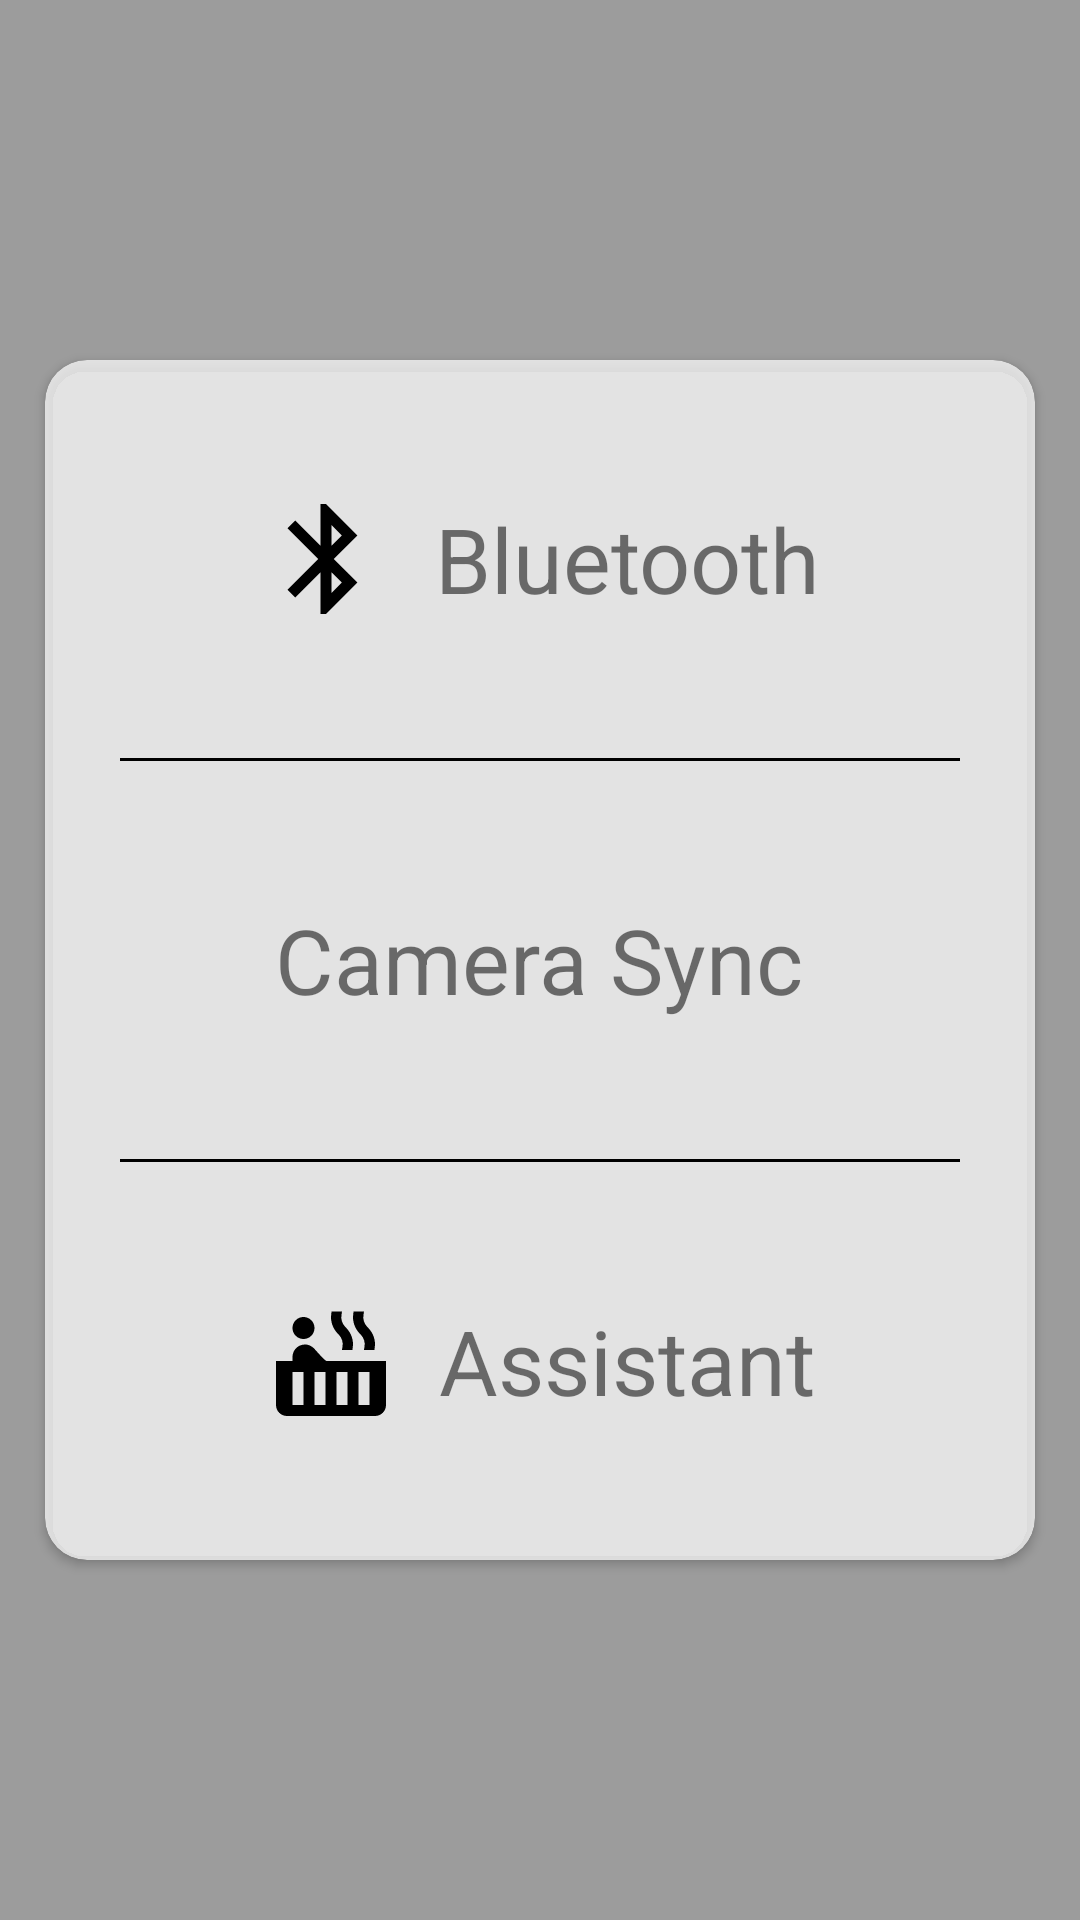

Reconstruct the res/layout file that produces this screen, plus the resources it refers to.
<!-- AndroidManifest.xml: application theme AppTheme -->
<!-- res/layout/slector.xml -->
<?xml version="1.0" encoding="utf-8"?>
<FrameLayout android:background="@drawable/photo"
    xmlns:android="http://schemas.android.com/apk/res/android"
    android:layout_width="match_parent"
    android:layout_height="match_parent"
    xmlns:app="http://schemas.android.com/apk/res-auto">

   <LinearLayout
       android:layout_width="match_parent"
       android:layout_height="match_parent"
       android:background="#60000000"/>

   <android.support.v7.widget.CardView
       app:cardCornerRadius="14dip"
       android:layout_gravity="center_vertical"
       android:layout_marginStart="15dip"
       android:layout_marginEnd="15dip"
       android:layout_width="match_parent"
       android:layout_height="400dip"
       app:cardBackgroundColor="#BBFFFFFF">

      <LinearLayout
          android:orientation="vertical"
          android:layout_width="match_parent"
          android:layout_height="match_parent"
          android:weightSum="3">

         <LinearLayout
             android:id="@+id/first"
             android:clickable="true"
             android:focusable="true"
             android:background="?attr/selectableItemBackground"
             android:gravity="center_vertical|center_horizontal"
             android:layout_width="match_parent"
             android:layout_height="0dp"
             android:layout_weight="1">
            <TextView
                android:gravity="center"
                android:drawablePadding="14dip"
                android:layout_gravity="center_horizontal|center_vertical"
                android:drawableStart="@drawable/ic_bluetooth"
                android:layout_width="wrap_content"
                android:layout_height="wrap_content"
                android:text="Bluetooth"
                android:textSize="30sp"/>
         </LinearLayout>

         <View
             android:layout_marginStart="25dip"
             android:layout_marginEnd="25dip"
             android:layout_width="match_parent"
             android:layout_height="1dip"
             android:background="#000000"/>

         <LinearLayout
             android:id="@+id/second"
             android:layout_width="match_parent"
             android:layout_height="0dp"
             android:layout_weight="1"
             android:background="?attr/selectableItemBackground"
             android:clickable="true"
             android:focusable="true"
             android:gravity="center_vertical|center_horizontal">

            <TextView

                android:gravity="center"
                android:drawablePadding="8dip"
                android:layout_width="wrap_content"
                android:layout_height="wrap_content"
                android:layout_gravity="center_horizontal|center_vertical"
                android:drawableStart="@drawable/ic_camera"
                android:text="Camera Sync"
                android:textSize="30sp" />
         </LinearLayout>

         <View
             android:layout_marginStart="25dip"
             android:layout_marginEnd="25dip"
             android:layout_width="match_parent"
             android:layout_height="1dip"
             android:background="#000000"/>

         <LinearLayout
             android:id="@+id/third"
             android:clickable="true"
             android:focusable="true"
             android:background="?attr/selectableItemBackground"
             android:gravity="center_vertical|center_horizontal"
             android:layout_width="match_parent"
             android:layout_height="0dp"
             android:layout_weight="1">
            <TextView

                android:gravity="center"
                android:drawablePadding="14dip"
                android:layout_gravity="center_horizontal|center_vertical"
                android:drawableStart="@drawable/ic_ai"
                android:layout_width="wrap_content"
                android:layout_height="wrap_content"
                android:text="Assistant"
                android:textSize="30sp"/>
         </LinearLayout>
      </LinearLayout>


   </android.support.v7.widget.CardView>


</FrameLayout>
<!-- resources referenced by this layout -->
<resources>
  <!-- drawable ic_ai (drawable) -->
  <vector xmlns:android="http://schemas.android.com/apk/res/android"
          android:width="44dp"
          android:height="44dp"
          android:viewportWidth="24.0"
          android:viewportHeight="24.0">
      <path
          android:fillColor="#FF000000"
          android:pathData="M7,6m-2,0a2,2 0,1 1,4 0a2,2 0,1 1,-4 0"/>
      <path
          android:fillColor="#FF000000"
          android:pathData="M11.15,12c-0.31,-0.22 -0.59,-0.46 -0.82,-0.72l-1.4,-1.55c-0.19,-0.21 -0.43,-0.38 -0.69,-0.5 -0.29,-0.14 -0.62,-0.23 -0.96,-0.23h-0.03C6.01,9 5,10.01 5,11.25L5,12L2,12v8c0,1.1 0.9,2 2,2h16c1.1,0 2,-0.9 2,-2v-8L11.15,12zM7,20L5,20v-6h2v6zM11,20L9,20v-6h2v6zM15,20h-2v-6h2v6zM19,20h-2v-6h2v6zM18.65,5.86l-0.07,-0.07c-0.57,-0.62 -0.82,-1.41 -0.67,-2.2L18,3h-1.89l-0.06,0.43c-0.2,1.36 0.27,2.71 1.3,3.72l0.07,0.06c0.57,0.62 0.82,1.41 0.67,2.2l-0.11,0.59h1.91l0.06,-0.43c0.21,-1.36 -0.27,-2.71 -1.3,-3.71zM14.65,5.86l-0.07,-0.07c-0.57,-0.62 -0.82,-1.41 -0.67,-2.2L14,3h-1.89l-0.06,0.43c-0.2,1.36 0.27,2.71 1.3,3.72l0.07,0.06c0.57,0.62 0.82,1.41 0.67,2.2l-0.11,0.59h1.91l0.06,-0.43c0.21,-1.36 -0.27,-2.71 -1.3,-3.71z"/>
  </vector>
  <!-- drawable ic_bluetooth (drawable) -->
  <vector xmlns:android="http://schemas.android.com/apk/res/android"
          android:width="44dp"
          android:height="44dp"
          android:viewportWidth="24.0"
          android:viewportHeight="24.0">
      <path
          android:fillColor="#FF000000"
          android:pathData="M17.71,7.71L12,2h-1v7.59L6.41,5 5,6.41 10.59,12 5,17.59 6.41,19 11,14.41L11,22h1l5.71,-5.71 -4.3,-4.29 4.3,-4.29zM13,5.83l1.88,1.88L13,9.59L13,5.83zM14.88,16.29L13,18.17v-3.76l1.88,1.88z"/>
  </vector>
  <style name="AppTheme" parent="Theme.AppCompat.Light.DarkActionBar">
          
          <item name="colorPrimary">@color/colorPrimary</item>
          <item name="colorPrimaryDark">@color/colorPrimaryDark</item>
          <item name="colorAccent">@color/colorAccent</item>
      </style>
  <!-- not gathered from this repository: default colours our renderer supplied (Android Studio template values) -->
  <color name="colorPrimary">#FF6200EE</color>
  <color name="colorPrimaryDark">#FF3700B3</color>
  <color name="colorAccent">#FF03DAC5</color>
</resources>
